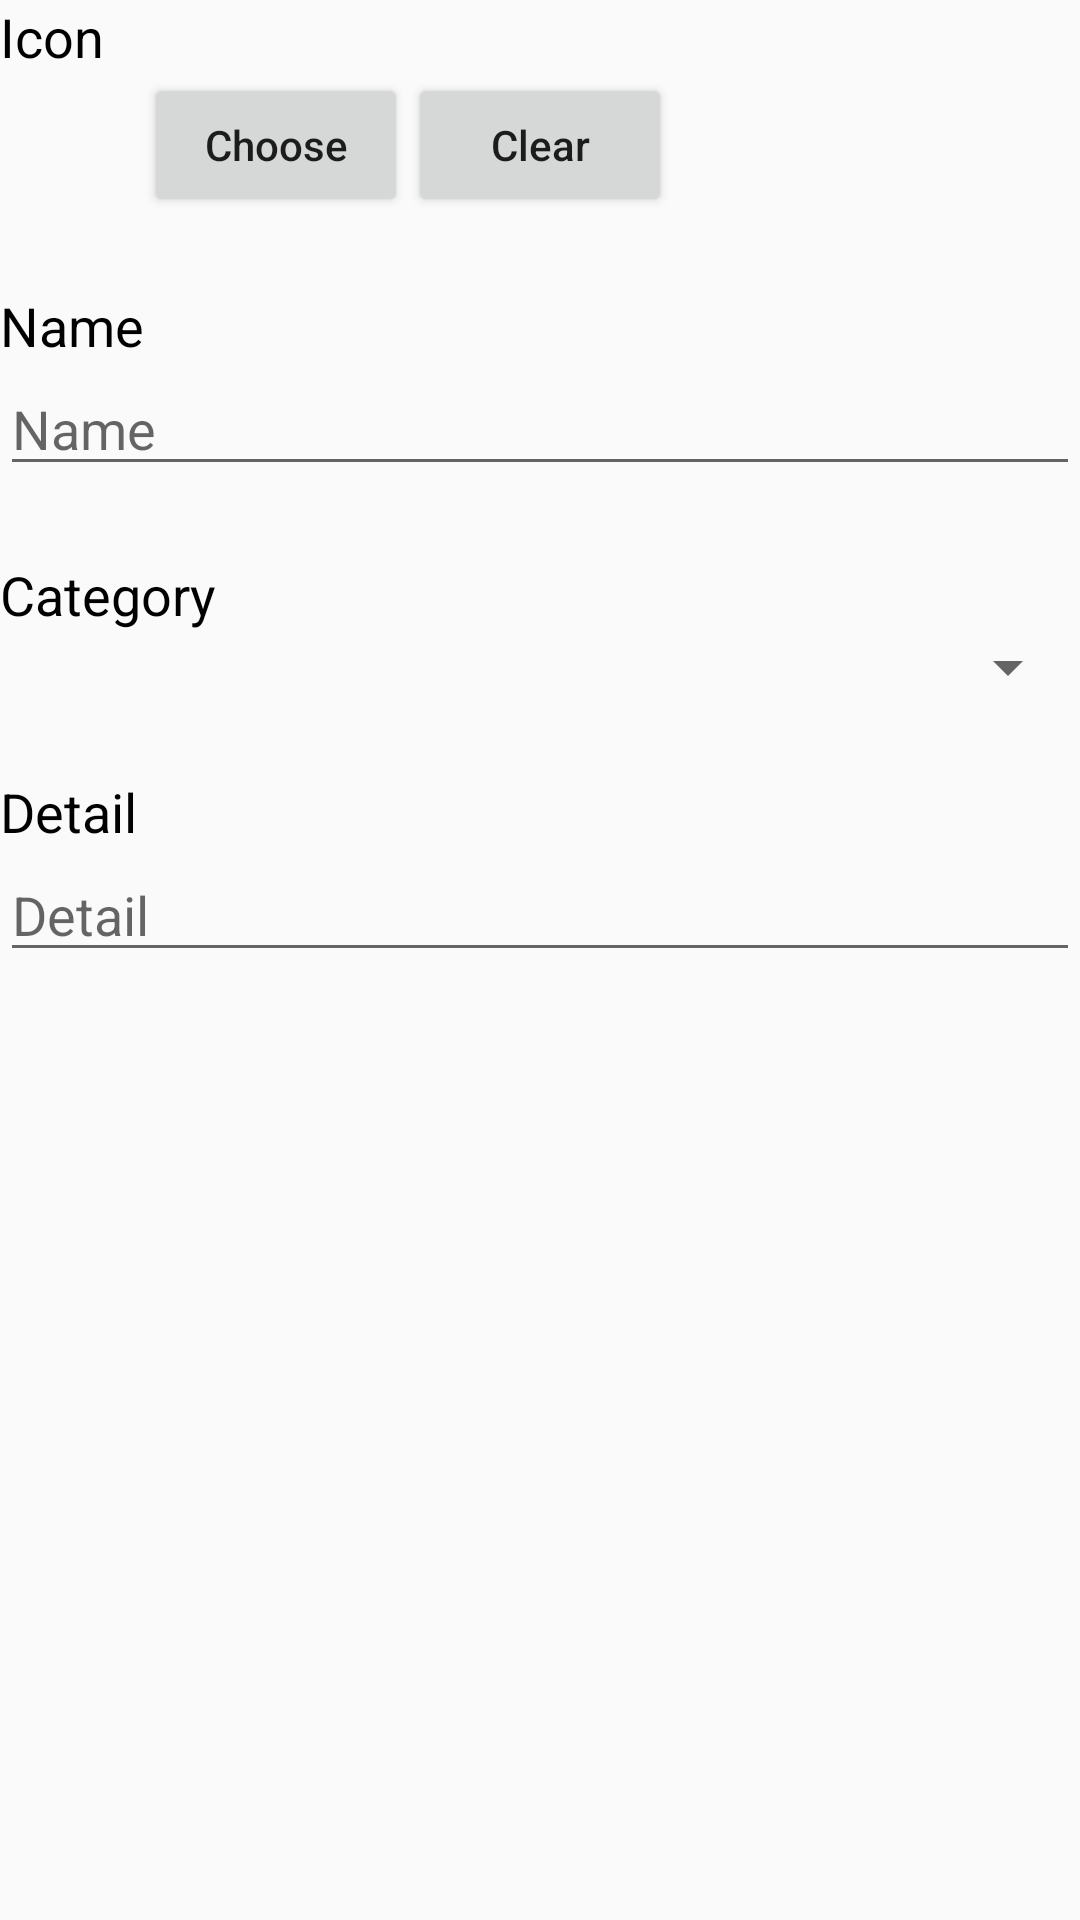

Write the Android layout XML for this screen, with the resource values it uses.
<!-- AndroidManifest.xml: application theme AppTheme -->
<!-- res/layout/generic_fragment_edit.xml -->
<ScrollView
    xmlns:android="http://schemas.android.com/apk/res/android"
    xmlns:tools="http://schemas.android.com/tools"
    android:layout_width="match_parent"
    android:layout_height="match_parent"
    tools:context=".GenericEditFragment">

    <LinearLayout
        android:layout_width="match_parent"
        android:layout_height="wrap_content"
        android:orientation="vertical">

        <TextView
            android:layout_width="match_parent"
            android:layout_height="wrap_content"
            android:text="Icon"
            android:textAppearance="?android:attr/textAppearanceMedium"
            android:textColor="@color/generic_text_normal"/>

        <LinearLayout
            android:layout_width="match_parent"
            android:layout_height="wrap_content">

            <ImageView
                android:id="@+id/image_icon"
                android:layout_width="48dp"
                android:layout_height="48dp"
                android:contentDescription="Icon"/>

            <Button
                android:id="@+id/button_choose"
                android:layout_width="wrap_content"
                android:layout_height="wrap_content"
                android:text="Choose"
                android:textAllCaps="false"/>

            <Button
                android:id="@+id/button_clear"
                android:layout_width="wrap_content"
                android:layout_height="wrap_content"
                android:text="Clear"
                android:textAllCaps="false"/>

        </LinearLayout>

        <TextView
            android:layout_width="match_parent"
            android:layout_height="wrap_content"
            android:layout_marginTop="24dp"
            android:text="Name"
            android:textAppearance="?android:attr/textAppearanceMedium"
            android:textColor="@color/generic_text_normal"/>

        <EditText
            android:id="@+id/edit_name"
            android:layout_width="match_parent"
            android:layout_height="wrap_content"
            android:hint="Name"
            android:singleLine="true"/>

        <TextView
            android:layout_width="match_parent"
            android:layout_height="wrap_content"
            android:layout_marginTop="24dp"
            android:text="Category"
            android:textAppearance="?android:attr/textAppearanceMedium"
            android:textColor="@color/generic_text_normal"/>

        <Spinner
            android:id="@+id/spin_category"
            android:layout_width="match_parent"
            android:layout_height="wrap_content"/>

        <TextView
            android:layout_width="match_parent"
            android:layout_height="wrap_content"
            android:layout_marginTop="24dp"
            android:text="Detail"
            android:textAppearance="?android:attr/textAppearanceMedium"
            android:textColor="@color/generic_text_normal"/>

        <EditText
            android:id="@+id/edit_detail"
            android:layout_width="match_parent"
            android:layout_height="wrap_content"
            android:hint="Detail"
            android:singleLine="false"/>

    </LinearLayout>

</ScrollView>
<!-- resources referenced by this layout -->
<resources>
  <color name="generic_text_normal">#000000</color>
  <style name="AppTheme" parent="Theme.AppCompat.Light.DarkActionBar">
          
          <item name="colorPrimary">@color/colorPrimary</item>
          <item name="colorPrimaryDark">@color/colorPrimaryDark</item>
          <item name="colorAccent">@color/colorAccent</item>
          <item name="windowActionModeOverlay">true</item>
          <item name="android:windowAnimationStyle">@style/AppTheme.Animation</item>
      </style>
  <color name="colorPrimary">#2196f3</color>
  <color name="colorPrimaryDark">#1976d2</color>
  <color name="colorAccent">#ffab40</color>
  <style name="AppTheme.Animation" parent="android:style/Animation.Activity">
          <item name="android:activityOpenEnterAnimation">@anim/slide_left_enter</item>
          <item name="android:activityOpenExitAnimation">@anim/slide_left_exit</item>
          <item name="android:activityCloseEnterAnimation">@anim/slide_right_enter</item>
          <item name="android:activityCloseExitAnimation">@anim/slide_right_exit</item>
      </style>
</resources>
